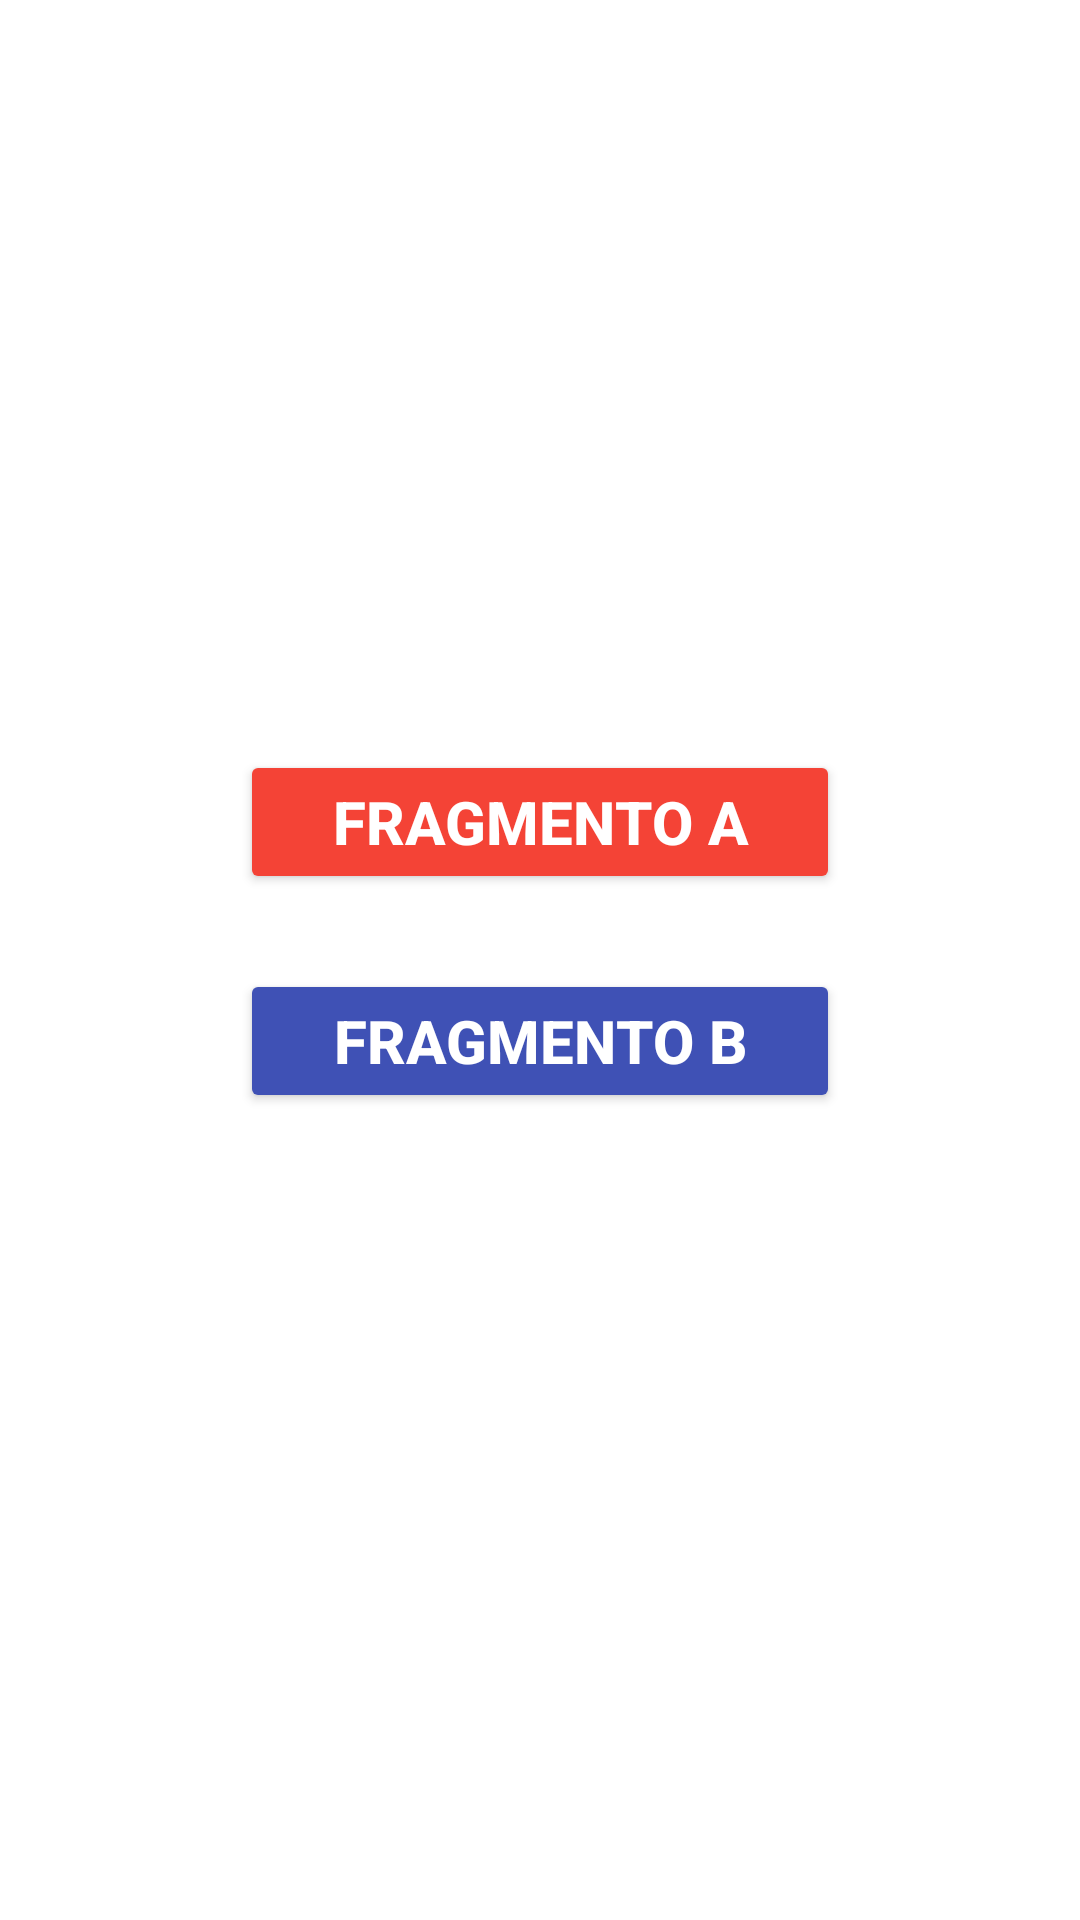

Reconstruct the res/layout file that produces this screen, plus the resources it refers to.
<!-- AndroidManifest.xml: application theme Theme.PracticaFragmentos -->
<!-- res/layout/fragment_main.xml -->
<?xml version="1.0" encoding="utf-8"?>
<androidx.constraintlayout.widget.ConstraintLayout xmlns:android="http://schemas.android.com/apk/res/android"
    xmlns:tools="http://schemas.android.com/tools"
    android:layout_width="match_parent"
    android:layout_height="match_parent"
    xmlns:app="http://schemas.android.com/apk/res-auto"
    tools:context=".MainFragment">

    <Button
        android:id="@+id/btnFragmentoA"
        android:layout_width="200dp"
        android:layout_height="wrap_content"
        android:layout_marginTop="250dp"
        android:backgroundTint="#F44336"
        android:text="Fragmento A"
        android:textColor="#fff"
        android:textSize="20sp"
        android:textStyle="bold"
        app:layout_constraintLeft_toLeftOf="parent"
        app:layout_constraintRight_toRightOf="parent"
        app:layout_constraintTop_toTopOf="parent" />

    <Button
        android:id="@+id/btnFragmentoB"
        android:layout_width="200dp"
        android:layout_height="wrap_content"
        android:layout_marginTop="25dp"
        android:backgroundTint="#3F51B5"
        android:text="Fragmento B"
        android:textColor="#fff"
        android:textSize="20sp"
        android:textStyle="bold"
        app:layout_constraintLeft_toLeftOf="parent"
        app:layout_constraintRight_toRightOf="parent"
        app:layout_constraintTop_toBottomOf="@+id/btnFragmentoA" />




</androidx.constraintlayout.widget.ConstraintLayout>
<!-- resources referenced by this layout -->
<resources>
  <style name="Theme.PracticaFragmentos" parent="Theme.MaterialComponents.DayNight.DarkActionBar">
          
          <item name="colorPrimary">#FF3030</item>
          <item name="colorPrimaryVariant">#FF3030</item>
          <item name="colorOnPrimary">@color/white</item>
          
          <item name="colorSecondary">@color/teal_200</item>
          <item name="colorSecondaryVariant">@color/teal_700</item>
          <item name="colorOnSecondary">@color/black</item>
          
          <item name="android:statusBarColor" tools:targetApi="l">?attr/colorPrimaryVariant</item>
          
      </style>
  <!-- not gathered from this repository: default colours our renderer supplied (Android Studio template values) -->
  <color name="teal_200">#FF03DAC5</color>
  <color name="teal_700">#FF018786</color>
  <color name="black">#FF000000</color>
  <color name="white">#FFFFFFFF</color>
</resources>
